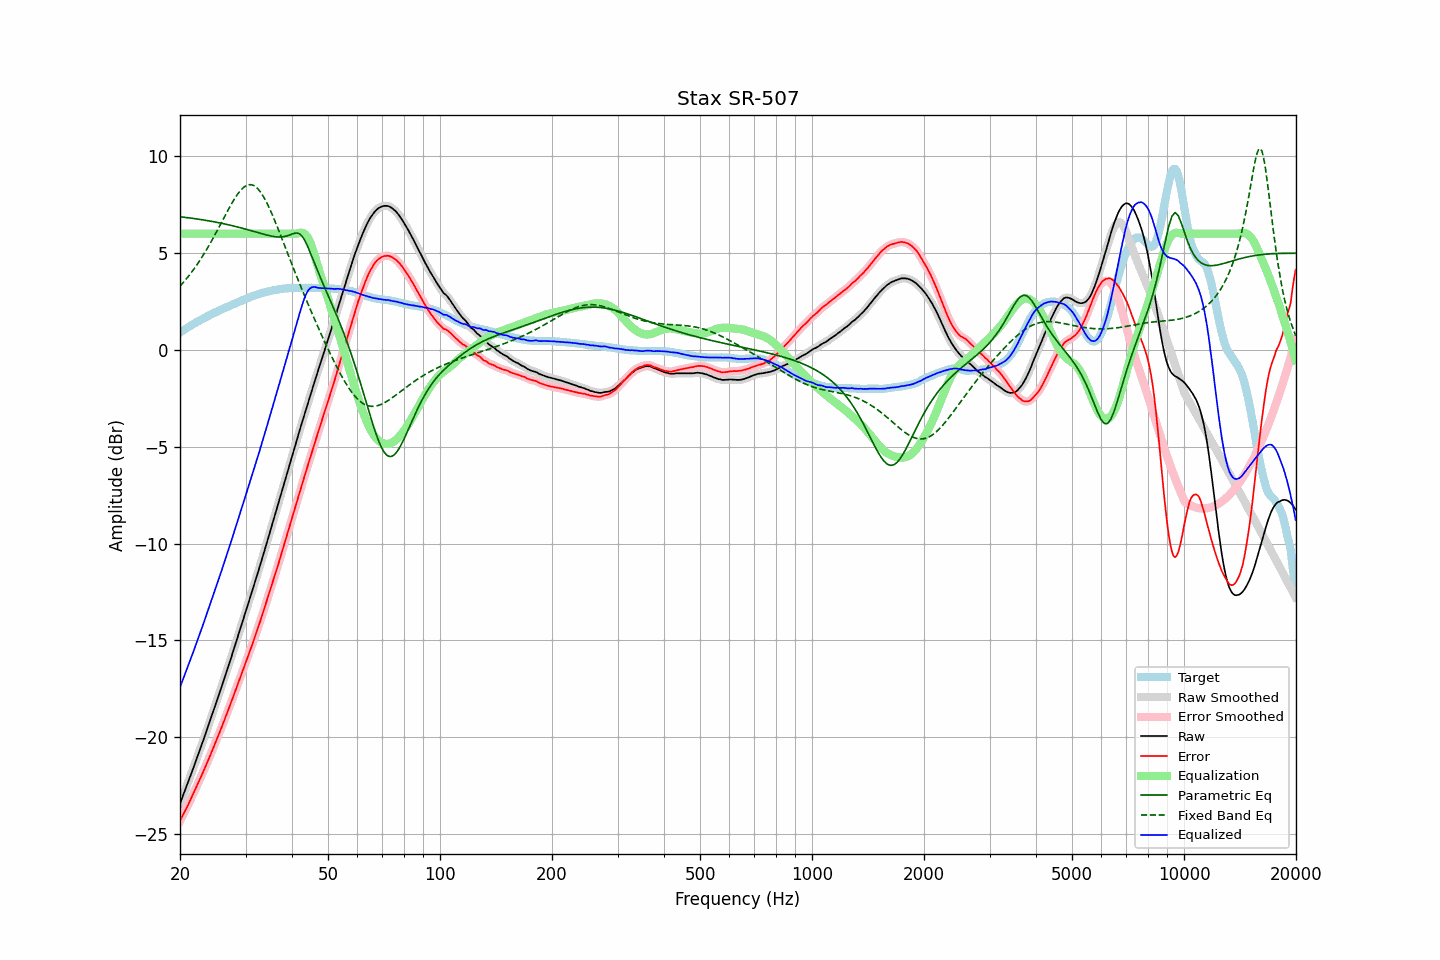

Values plotted in this chart, from the file beside it:
frequency, raw, error, smoothed, error_smoothed, equalization, parametric_eq, fixed_band_eq, equalized_raw, equalized_smoothed, target
20.00, -23.42, -24.31, -23.42, -24.30, 6.00, 6.87, 3.29, -17.42, -17.42, 0.89
20.20, -23.20, -24.15, -23.20, -24.15, 6.00, 6.86, 3.38, -17.20, -17.20, 0.95
20.40, -22.98, -23.98, -22.99, -23.99, 6.00, 6.85, 3.47, -16.98, -16.99, 1.00
20.61, -22.77, -23.83, -22.77, -23.82, 6.00, 6.84, 3.57, -16.77, -16.77, 1.06
20.81, -22.55, -23.65, -22.55, -23.66, 6.00, 6.83, 3.67, -16.55, -16.55, 1.11
21.02, -22.33, -23.50, -22.33, -23.49, 6.00, 6.82, 3.77, -16.33, -16.33, 1.17
21.23, -22.10, -23.31, -22.10, -23.32, 6.00, 6.81, 3.88, -16.10, -16.10, 1.22
21.44, -21.87, -23.13, -21.87, -23.14, 6.00, 6.80, 3.98, -15.87, -15.87, 1.27
21.66, -21.65, -22.97, -21.64, -22.96, 6.00, 6.79, 4.09, -15.65, -15.64, 1.31
21.87, -21.42, -22.78, -21.42, -22.78, 6.00, 6.78, 4.21, -15.42, -15.42, 1.37
22.09, -21.19, -22.60, -21.19, -22.60, 6.00, 6.76, 4.33, -15.19, -15.19, 1.42
22.31, -20.96, -22.42, -20.96, -22.42, 6.00, 6.75, 4.45, -14.96, -14.96, 1.46
22.54, -20.73, -22.24, -20.73, -22.24, 6.00, 6.74, 4.57, -14.73, -14.73, 1.50
22.76, -20.50, -22.05, -20.50, -22.05, 6.00, 6.73, 4.70, -14.50, -14.50, 1.55
22.99, -20.27, -21.86, -20.27, -21.86, 6.00, 6.71, 4.83, -14.27, -14.27, 1.59
23.22, -20.03, -21.67, -20.03, -21.67, 6.00, 6.70, 4.96, -14.03, -14.03, 1.64
23.45, -19.79, -21.47, -19.79, -21.48, 6.00, 6.69, 5.10, -13.79, -13.79, 1.68
23.69, -19.56, -21.29, -19.56, -21.29, 6.00, 6.67, 5.24, -13.56, -13.56, 1.73
23.92, -19.32, -21.09, -19.32, -21.09, 6.00, 6.66, 5.38, -13.32, -13.32, 1.77
24.16, -19.08, -20.90, -19.08, -20.89, 6.00, 6.64, 5.53, -13.08, -13.08, 1.82
24.40, -18.83, -20.69, -18.83, -20.69, 6.00, 6.63, 5.68, -12.83, -12.83, 1.86
24.65, -18.59, -20.49, -18.59, -20.49, 6.00, 6.61, 5.83, -12.59, -12.59, 1.90
24.89, -18.34, -20.27, -18.34, -20.28, 6.00, 6.60, 5.98, -12.34, -12.34, 1.94
25.14, -18.10, -20.07, -18.09, -20.07, 6.00, 6.58, 6.14, -12.10, -12.09, 1.98
25.39, -17.84, -19.86, -17.85, -19.87, 6.00, 6.57, 6.29, -11.84, -11.85, 2.02
25.65, -17.61, -19.67, -17.61, -19.66, 6.00, 6.55, 6.45, -11.61, -11.61, 2.06
25.91, -17.36, -19.46, -17.36, -19.46, 6.00, 6.53, 6.61, -11.36, -11.36, 2.10
26.16, -17.11, -19.24, -17.11, -19.24, 6.00, 6.51, 6.76, -11.11, -11.11, 2.14
26.43, -16.86, -19.03, -16.86, -19.03, 6.00, 6.50, 6.92, -10.86, -10.86, 2.16
26.69, -16.60, -18.80, -16.60, -18.81, 6.00, 6.48, 7.08, -10.60, -10.60, 2.20
26.96, -16.35, -18.59, -16.35, -18.59, 6.00, 6.46, 7.23, -10.35, -10.35, 2.24
27.23, -16.09, -18.36, -16.09, -18.37, 6.00, 6.44, 7.38, -10.09, -10.09, 2.27
27.50, -15.84, -18.15, -15.84, -18.15, 6.00, 6.42, 7.53, -9.84, -9.84, 2.31
27.77, -15.58, -17.93, -15.58, -17.92, 6.00, 6.40, 7.67, -9.58, -9.58, 2.35
28.05, -15.32, -17.70, -15.32, -17.70, 6.00, 6.38, 7.81, -9.32, -9.32, 2.38
28.33, -15.06, -17.48, -15.06, -17.48, 6.00, 6.36, 7.93, -9.06, -9.06, 2.42
28.62, -14.79, -17.25, -14.79, -17.25, 6.00, 6.34, 8.06, -8.79, -8.79, 2.46
28.90, -14.53, -17.02, -14.53, -17.02, 6.00, 6.32, 8.16, -8.53, -8.53, 2.50
29.19, -14.27, -16.79, -14.27, -16.80, 6.00, 6.30, 8.26, -8.27, -8.27, 2.53
29.48, -14.00, -16.56, -14.00, -16.57, 6.00, 6.27, 8.34, -8.00, -8.00, 2.56
29.78, -13.74, -16.34, -13.74, -16.34, 6.00, 6.25, 8.42, -7.74, -7.74, 2.60
30.08, -13.47, -16.11, -13.47, -16.11, 6.00, 6.23, 8.46, -7.47, -7.47, 2.63
30.38, -13.21, -15.88, -13.21, -15.88, 6.00, 6.21, 8.51, -7.21, -7.21, 2.67
30.68, -12.95, -15.65, -12.95, -15.65, 6.00, 6.18, 8.52, -6.95, -6.95, 2.70
30.99, -12.69, -15.43, -12.69, -15.43, 6.00, 6.16, 8.53, -6.69, -6.69, 2.74
31.30, -12.43, -15.20, -12.43, -15.20, 6.00, 6.13, 8.51, -6.43, -6.43, 2.77
31.61, -12.16, -14.96, -12.16, -14.96, 6.00, 6.11, 8.48, -6.16, -6.16, 2.80
31.93, -11.89, -14.72, -11.89, -14.72, 6.00, 6.09, 8.42, -5.89, -5.89, 2.82
32.24, -11.62, -14.47, -11.62, -14.47, 6.00, 6.06, 8.35, -5.62, -5.62, 2.85
32.57, -11.35, -14.23, -11.35, -14.23, 6.00, 6.04, 8.26, -5.35, -5.35, 2.88
32.89, -11.08, -13.99, -11.07, -13.98, 6.00, 6.01, 8.16, -5.08, -5.07, 2.91
33.22, -10.80, -13.73, -10.80, -13.73, 6.00, 5.99, 8.03, -4.80, -4.80, 2.93
33.55, -10.52, -13.47, -10.52, -13.47, 6.00, 5.97, 7.90, -4.52, -4.52, 2.96
33.89, -10.24, -13.21, -10.24, -13.21, 6.00, 5.95, 7.75, -4.24, -4.24, 2.97
34.23, -9.96, -12.95, -9.96, -12.96, 6.00, 5.92, 7.59, -3.96, -3.96, 2.99
34.57, -9.68, -12.70, -9.68, -12.70, 6.00, 5.90, 7.42, -3.68, -3.68, 3.02
34.92, -9.40, -12.44, -9.40, -12.44, 6.00, 5.89, 7.24, -3.40, -3.40, 3.04
35.27, -9.12, -12.18, -9.12, -12.18, 6.00, 5.87, 7.05, -3.12, -3.12, 3.06
35.62, -8.84, -11.91, -8.84, -11.91, 6.00, 5.85, 6.86, -2.84, -2.84, 3.07
35.97, -8.56, -11.65, -8.56, -11.64, 6.00, 5.84, 6.66, -2.56, -2.56, 3.09
... 635 more rows
